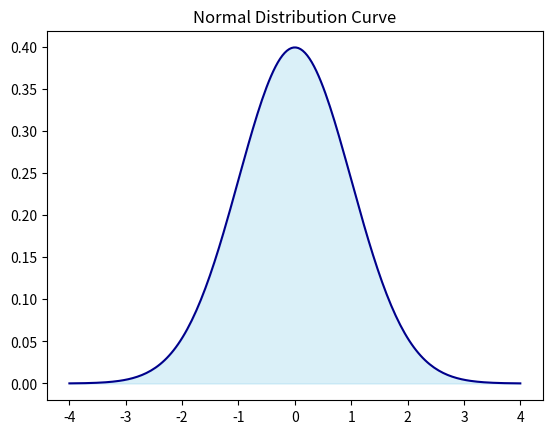

Source code (Python):
#27-06-26
#Normal Distribution Curve

import matplotlib.pyplot as plt
import numpy as np

x = np.linspace(-4, 4, 200)
y = (1/np.sqrt(2*np.pi)) * np.exp(-0.5*x**2)
plt.plot(x, y, color='darkblue')
plt.fill_between(x, y, alpha=0.3, color='skyblue')
plt.title('Normal Distribution Curve')
plt.show()
